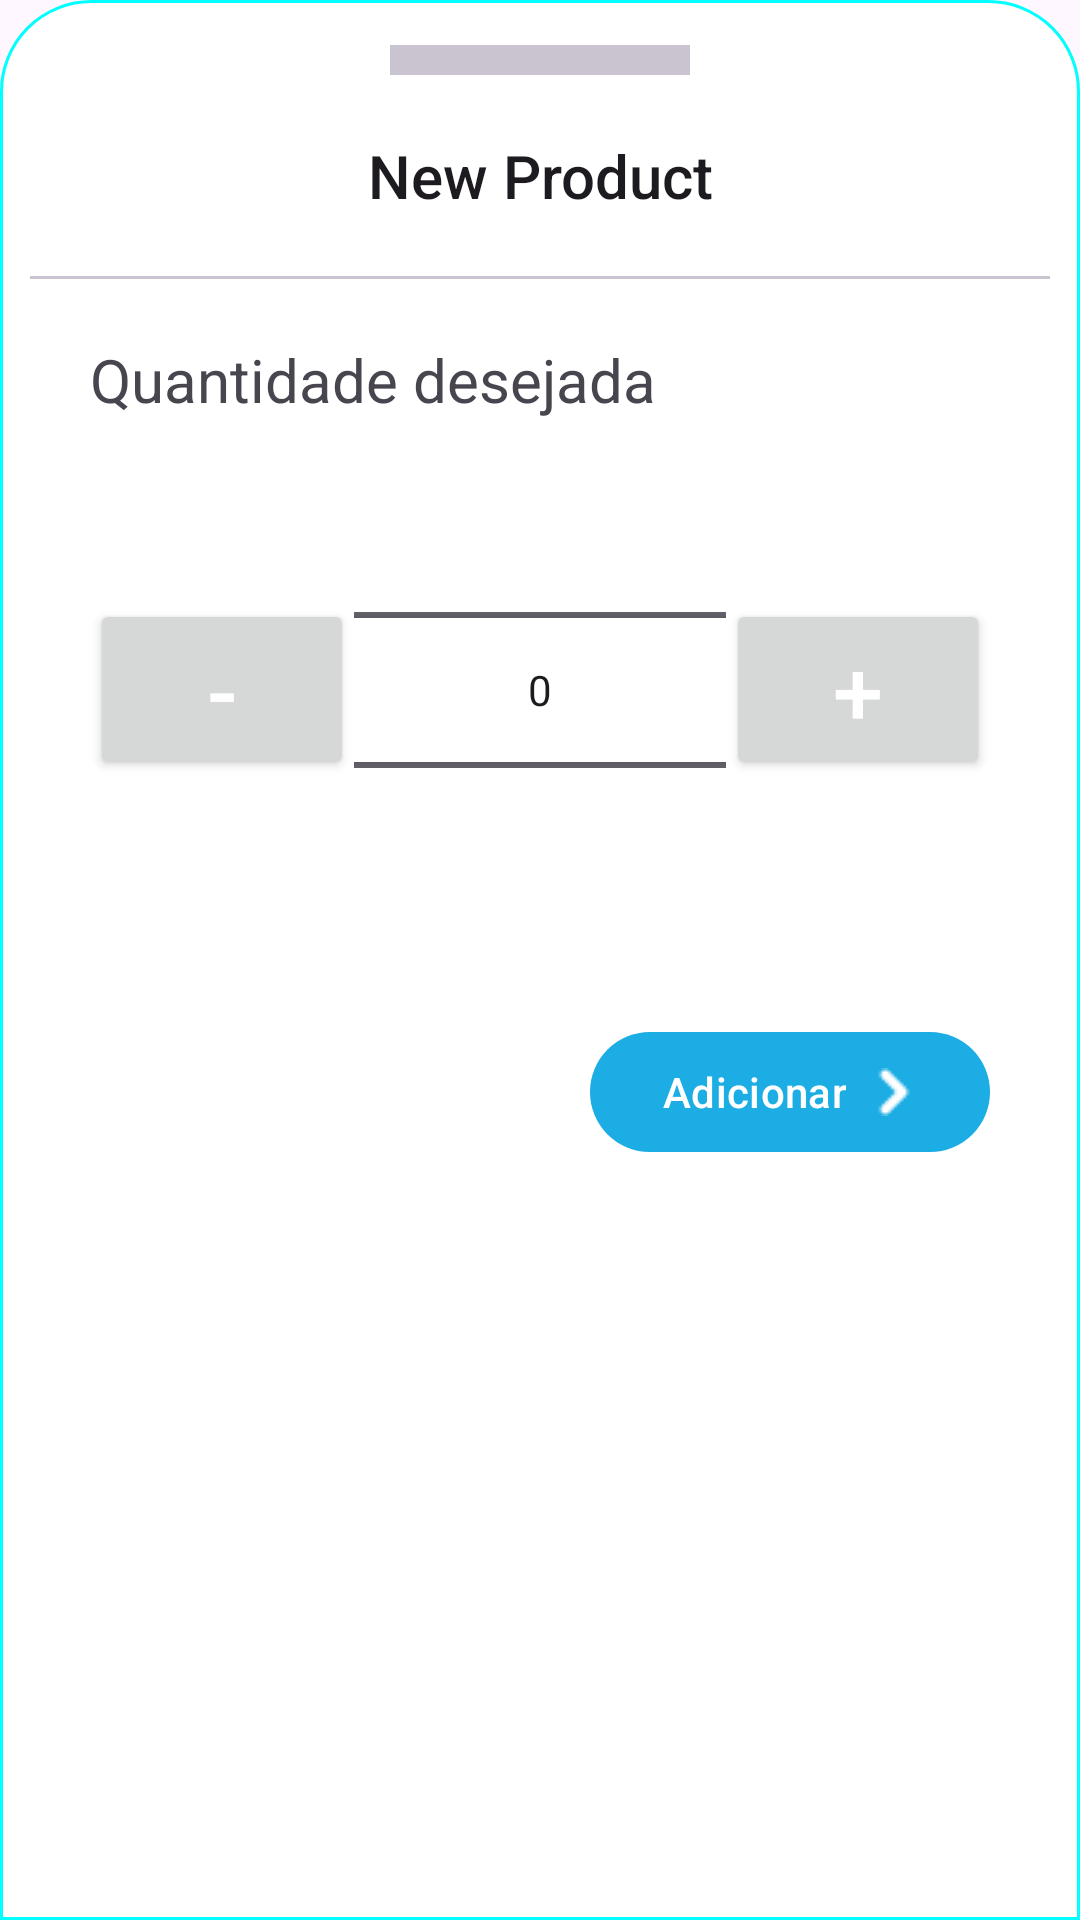

Produce the Android XML layout that renders to this screen, including the resource entries it uses.
<!-- AndroidManifest.xml: application theme Theme.WareHouse -->
<!-- res/layout/bottomsheetdialog_productatividade.xml -->
<?xml version="1.0" encoding="utf-8"?>
<LinearLayout xmlns:android="http://schemas.android.com/apk/res/android"
    xmlns:app="http://schemas.android.com/apk/res-auto"
    android:id="@+id/bottomSheetProd"
    android:orientation="vertical"
    android:layout_width="match_parent"
    android:layout_height="match_parent"
    android:background="@drawable/dialog_background">

    <com.google.android.material.divider.MaterialDivider
        android:id="@+id/md_close"
        android:layout_width="100dp"
        android:layout_height="10dp"
        android:layout_marginTop="5dp"
        android:layout_gravity="center_horizontal"/>

    <TextView
        android:id="@+id/txtNewProduct"
        android:layout_width="match_parent"
        android:layout_height="wrap_content"
        android:text="New Product"
        android:textSize="20sp"
        android:layout_marginTop="20dp"
        android:layout_marginStart="20dp"
        android:layout_marginEnd="20dp"
        android:gravity="center"
        style="@style/TextAppearance.AppCompat.Title"/>

    <com.google.android.material.divider.MaterialDivider
        android:layout_width="match_parent"
        android:layout_height="wrap_content"
        android:layout_marginTop="20dp"/>

    <TextView
        android:id="@+id/txtAddQuant"
        android:layout_width="match_parent"
        android:textSize="20sp"
        android:layout_height="wrap_content"
        android:text="Quantidade desejada"
        android:layout_marginTop="20dp"
        android:layout_marginStart="20dp"
        android:layout_marginEnd="20dp"
        app:counterMaxLength="20"
        app:counterEnabled="true"/>

    <LinearLayout
        android:layout_width="match_parent"
        android:layout_height="wrap_content"
        android:orientation="horizontal"
        android:gravity="center"
        android:layout_marginStart="20dp"
        android:layout_marginEnd="20dp">

        <Button
            android:id="@+id/btnDecrement"
            android:layout_width="wrap_content"
            android:layout_height="wrap_content"
            android:textColor="@color/white"
            android:textSize="30sp"
            android:text="-" />

        <NumberPicker
            android:id="@+id/numberPicker"
            android:layout_width="wrap_content"
            android:layout_height="wrap_content"
            android:layout_weight="1" /> 

        <Button
            android:id="@+id/btnIncrement"
            android:layout_width="wrap_content"
            android:layout_height="wrap_content"
            android:textColor="@color/white"
            android:textSize="30sp"
            android:text="+" />

    </LinearLayout>





    <LinearLayout
        android:layout_width="wrap_content"
        android:layout_height="wrap_content"
        android:orientation="horizontal"
        android:layout_marginTop="20dp"
        android:layout_marginStart="20dp"
        android:layout_marginEnd="20dp"
        android:layout_gravity="right">
        <com.google.android.material.button.MaterialButton
            android:id="@+id/Btn_Confirm"
            android:layout_width="wrap_content"
            android:layout_height="wrap_content"
            android:drawableRight="@drawable/ic_rightarrowbtn"
            android:textColor="@color/white"
            android:text="Adicionar"/>
    </LinearLayout>

</LinearLayout>
<!-- resources referenced by this layout -->
<resources>
  <color name="white">#FFFFFFFF</color>
  <!-- drawable dialog_background (drawable) -->
  <?xml version="1.0" encoding="utf-8"?>
  <shape xmlns:android="http://schemas.android.com/apk/res/android"
      android:shape="rectangle">
  
      <solid
          android:color="@color/white"/>
  
      <corners
          android:topLeftRadius="30dp"
          android:topRightRadius="30dp"/>
  
      <padding
          android:left="10dp"
          android:right="10dp"
          android:top="10dp"
          android:bottom="2dp"/>
  
      <stroke android:width="1dp" android:color="#ff00ffff"/>
  
  </shape>
  <!-- drawable ic_rightarrowbtn: png bitmap (drawable, 284 bytes) -->
  <style name="Theme.WareHouse" parent="Theme.Material3.Light.NoActionBar">
          
          <item name="colorPrimary">@color/colorPrimary</item>
          <item name="colorPrimaryVariant">@color/colorPrimary</item>
          <item name="colorOnPrimary">@color/white</item>
          
          <item name="colorSecondary">@color/colorPrimary</item>
          <item name="colorSecondaryVariant">@color/colorPrimary</item>
          <item name="colorOnSecondary">@color/black</item>
          
          <item name="android:statusBarColor" tools:targetApi="l">@color/colorPrimaryVariant</item>
      </style>
  <color name="colorPrimary">#1bade3</color>
  <color name="black">#FF000000</color>
  <color name="colorPrimaryVariant">#1bade3</color>
</resources>
